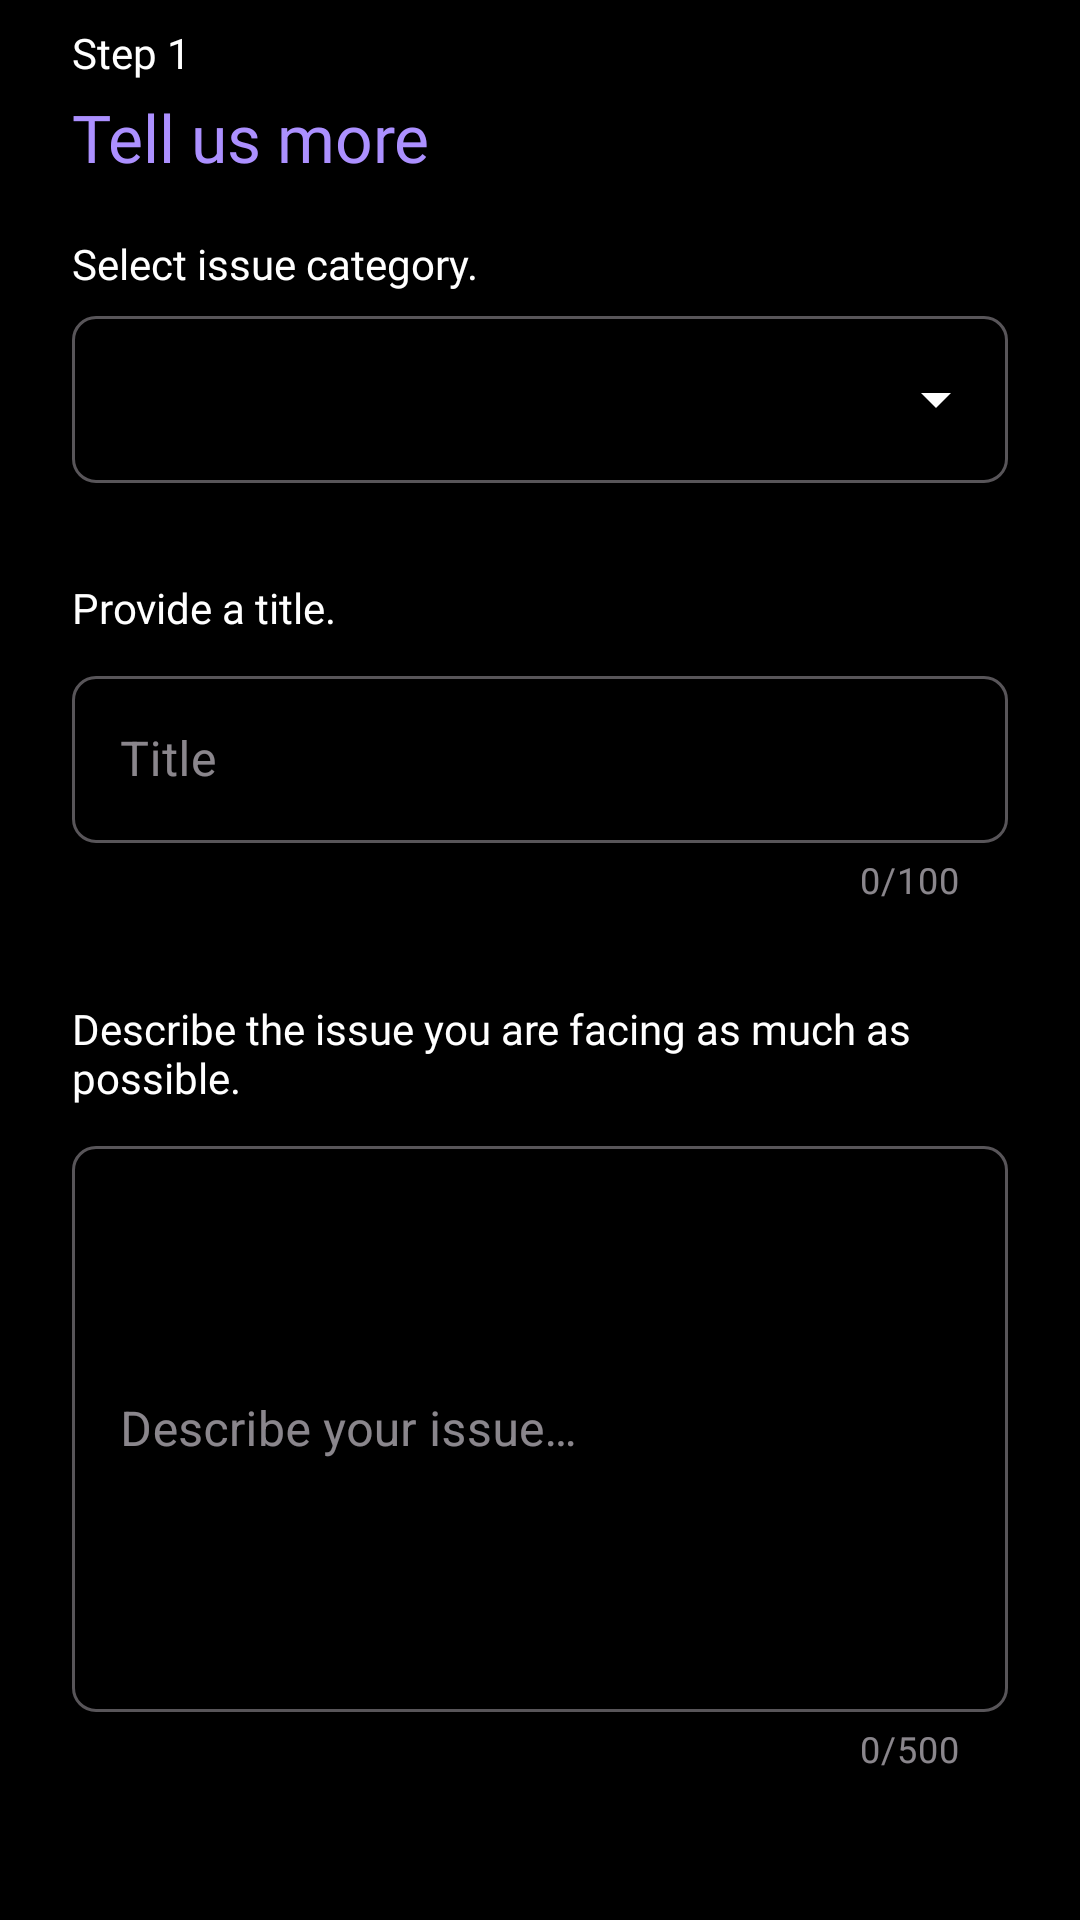

Write the Android layout XML for this screen, with the resource values it uses.
<!-- AndroidManifest.xml: application theme AppTheme -->
<!-- res/layout/fragment_describe_issue.xml -->
<?xml version="1.0" encoding="utf-8"?>
<layout xmlns:android="http://schemas.android.com/apk/res/android"
    xmlns:app="http://schemas.android.com/apk/res-auto"
    xmlns:tools="http://schemas.android.com/tools">

    <data>

    </data>

    <ScrollView
        android:layout_width="match_parent"
        android:layout_height="match_parent"
        android:paddingTop="8dp"
        android:paddingBottom="8dp"
        android:scrollbarSize="0dp"
        android:scrollbars="vertical"
        tools:context=".ui.fragments.DescribeIssueFragment">

        <androidx.constraintlayout.widget.ConstraintLayout
            android:layout_width="match_parent"
            android:layout_height="wrap_content"
            android:background="@color/black"
            android:paddingHorizontal="24dp">

            <com.google.android.material.textview.MaterialTextView
                android:id="@+id/step1LabelTextView"
                android:layout_width="0dp"
                android:layout_height="wrap_content"
                android:fontFamily="@font/montserrat_medium"
                android:text="@string/step_1"
                android:textColor="@color/white"
                android:textSize="14sp"
                app:layout_constraintEnd_toEndOf="parent"
                app:layout_constraintStart_toStartOf="parent"
                app:layout_constraintTop_toTopOf="parent">

            </com.google.android.material.textview.MaterialTextView>

            <com.google.android.material.textview.MaterialTextView
                android:id="@+id/tellUsMoreLabelTextView"
                android:layout_width="0dp"
                android:layout_height="wrap_content"
                android:layout_marginTop="4dp"
                android:fontFamily="@font/montserrat_medium"
                android:text="@string/tell_us_more"
                android:textColor="@color/violet_800"
                android:textSize="22sp"
                app:layout_constraintEnd_toEndOf="parent"
                app:layout_constraintStart_toStartOf="parent"
                app:layout_constraintTop_toBottomOf="@id/step1LabelTextView">

            </com.google.android.material.textview.MaterialTextView>

            <com.google.android.material.textview.MaterialTextView
                android:id="@+id/selectIssueCategoryLabelTextView"
                android:layout_width="0dp"
                android:layout_height="wrap_content"
                android:layout_marginTop="18dp"
                android:fontFamily="@font/montserrat"
                android:text="@string/select_issue_category"
                android:textColor="@color/white"
                app:layout_constraintEnd_toEndOf="parent"
                app:layout_constraintStart_toStartOf="parent"
                app:layout_constraintTop_toBottomOf="@id/tellUsMoreLabelTextView" />

            <com.google.android.material.textfield.TextInputLayout
                android:id="@+id/selectIssueCategoryInputLayout"
                style="@style/Widget.MaterialComponents.TextInputLayout.OutlinedBox.ExposedDropdownMenu"
                android:layout_width="0dp"
                android:layout_height="wrap_content"
                android:layout_marginTop="8dp"
                android:fontFamily="@font/montserrat"
                android:textColorHint="@color/white"
                app:boxCornerRadiusBottomEnd="8dp"
                app:boxCornerRadiusBottomStart="8dp"
                app:boxCornerRadiusTopEnd="8dp"
                app:boxCornerRadiusTopStart="8dp"
                app:endIconTint="@color/white"
                app:expandedHintEnabled="false"
                app:hintAnimationEnabled="false"
                app:hintEnabled="false"
                app:layout_constraintEnd_toEndOf="parent"
                app:layout_constraintStart_toStartOf="parent"
                app:layout_constraintTop_toBottomOf="@id/selectIssueCategoryLabelTextView">

                <com.google.android.material.textfield.MaterialAutoCompleteTextView
                    android:id="@+id/selectIssueCategoryAutoCompleteTextView"
                    android:layout_width="match_parent"
                    android:layout_height="match_parent"
                    android:fontFamily="@font/montserrat"
                    android:inputType="none">

                </com.google.android.material.textfield.MaterialAutoCompleteTextView>

            </com.google.android.material.textfield.TextInputLayout>

            <com.google.android.material.textview.MaterialTextView
                android:id="@+id/issueTitleLabelTextView"
                android:layout_width="0dp"
                android:layout_height="wrap_content"
                android:layout_marginTop="32dp"
                android:fontFamily="@font/montserrat"
                android:text="@string/provide_a_title"
                android:textColor="@color/white"
                app:layout_constraintEnd_toEndOf="parent"
                app:layout_constraintStart_toStartOf="parent"
                app:layout_constraintTop_toBottomOf="@id/selectIssueCategoryInputLayout" />

            <com.google.android.material.textfield.TextInputLayout
                android:id="@+id/issueTitleInputLayout"
                style="@style/Widget.MaterialComponents.TextInputLayout.OutlinedBox"
                android:layout_width="0dp"
                android:layout_height="wrap_content"
                android:layout_marginTop="8dp"
                android:fontFamily="@font/montserrat"
                android:hint="@string/title"
                app:boxCornerRadiusBottomEnd="8dp"
                app:boxCornerRadiusBottomStart="8dp"
                app:boxCornerRadiusTopEnd="8dp"
                app:boxCornerRadiusTopStart="8dp"
                app:counterEnabled="true"
                app:counterMaxLength="100"
                app:endIconTint="@color/white"
                app:layout_constraintEnd_toEndOf="parent"
                app:layout_constraintStart_toStartOf="parent"
                app:layout_constraintTop_toBottomOf="@id/issueTitleLabelTextView">

                <com.google.android.material.textfield.TextInputEditText
                    android:id="@+id/issueTitleInputEditText"
                    android:layout_width="match_parent"
                    android:layout_height="match_parent"
                    android:maxLength="100">

                </com.google.android.material.textfield.TextInputEditText>

            </com.google.android.material.textfield.TextInputLayout>

            <com.google.android.material.textview.MaterialTextView
                android:id="@+id/issueDescriptionLabelTextView"
                android:layout_width="0dp"
                android:layout_height="wrap_content"
                android:layout_marginTop="32dp"
                android:fontFamily="@font/montserrat"
                android:text="@string/describe_the_issue_you_are_facing_as_much_as_possible"
                android:textColor="@color/white"
                app:layout_constraintEnd_toEndOf="parent"
                app:layout_constraintStart_toStartOf="parent"
                app:layout_constraintTop_toBottomOf="@id/issueTitleInputLayout" />

            <com.google.android.material.textfield.TextInputLayout
                android:id="@+id/issueDescriptionInputLayout"
                style="@style/Widget.MaterialComponents.TextInputLayout.OutlinedBox"
                android:layout_width="0dp"
                android:layout_height="wrap_content"
                android:layout_marginTop="8dp"
                android:fontFamily="@font/montserrat"
                android:hint="@string/describe_your_issue"
                app:boxCornerRadiusBottomEnd="8dp"
                app:boxCornerRadiusBottomStart="8dp"
                app:boxCornerRadiusTopEnd="8dp"
                app:boxCornerRadiusTopStart="8dp"
                app:counterEnabled="true"
                app:counterMaxLength="500"
                app:endIconTint="@color/white"
                app:layout_constraintEnd_toEndOf="parent"
                app:layout_constraintStart_toStartOf="parent"
                app:layout_constraintTop_toBottomOf="@id/issueDescriptionLabelTextView">

                <com.google.android.material.textfield.TextInputEditText
                    android:id="@+id/issueDescriptionInputEditText"
                    android:layout_width="match_parent"
                    android:layout_height="match_parent"
                    android:inputType="textMultiLine"
                    android:lines="8"
                    android:maxLength="500">

                </com.google.android.material.textfield.TextInputEditText>

            </com.google.android.material.textfield.TextInputLayout>

            <com.google.android.material.button.MaterialButton
                android:id="@+id/continueButton"
                android:layout_width="0dp"
                android:layout_height="wrap_content"
                android:layout_marginTop="60dp"
                android:text="@string/continue_"
                app:cornerRadius="4dp"
                app:layout_constraintEnd_toEndOf="parent"
                app:layout_constraintStart_toStartOf="parent"
                app:layout_constraintTop_toBottomOf="@id/issueDescriptionInputLayout">

            </com.google.android.material.button.MaterialButton>

        </androidx.constraintlayout.widget.ConstraintLayout>

    </ScrollView>
</layout>
<!-- resources referenced by this layout -->
<resources>
  <color name="black">#000000</color>
  <color name="violet_800">#ac90ff</color>
  <color name="white">#FFFFFF</color>
  <string name="continue_">Continue</string>
  <string name="describe_the_issue_you_are_facing_as_much_as_possible">Describe the issue you are facing as much as possible.</string>
  <string name="describe_your_issue">Describe your issue…</string>
  <string name="provide_a_title">Provide a title.</string>
  <string name="select_issue_category">Select issue category.</string>
  <string name="step_1">Step 1</string>
  <string name="tell_us_more">Tell us more</string>
  <string name="title">Title</string>
  <color name="md_theme_primary">#CFBDFE</color>
  <color name="md_theme_onPrimary">#36275D</color>
  <color name="md_theme_primaryContainer">#4D3D75</color>
  <color name="md_theme_onPrimaryContainer">#E9DDFF</color>
  <color name="md_theme_secondary">#CFBDFE</color>
  <color name="md_theme_onSecondary">#36275D</color>
  <color name="md_theme_secondaryContainer">#4D3D75</color>
  <color name="md_theme_onSecondaryContainer">#E9DDFF</color>
  <color name="md_theme_tertiary">#C0C1FF</color>
  <color name="md_theme_onTertiary">#282A60</color>
  <color name="md_theme_tertiaryContainer">#3F4178</color>
  <color name="md_theme_onTertiaryContainer">#E1E0FF</color>
  <color name="md_theme_error">#FFB4A8</color>
  <color name="md_theme_onError">#561E17</color>
  <color name="md_theme_errorContainer">#73342B</color>
  <color name="md_theme_onErrorContainer">#FFDAD5</color>
  <color name="md_theme_background">#000000</color>
  <color name="md_theme_onBackground">#E6E0E9</color>
  <color name="md_theme_surface">#141218</color>
  <color name="md_theme_onSurface">#E6E0E9</color>
  <color name="md_theme_surfaceVariant">#49454E</color>
  <color name="md_theme_onSurfaceVariant">#CAC4CF</color>
  <color name="md_theme_outline">#948F99</color>
  <color name="md_theme_outlineVariant">#49454E</color>
  <color name="md_theme_inverseSurface">#E6E0E9</color>
  <color name="md_theme_inverseOnSurface">#322F35</color>
  <color name="md_theme_inversePrimary">#65558F</color>
  <color name="md_theme_primaryFixed">#E9DDFF</color>
  <color name="md_theme_onPrimaryFixed">#201047</color>
  <color name="md_theme_primaryFixedDim">#CFBDFE</color>
  <color name="md_theme_onPrimaryFixedVariant">#4D3D75</color>
  <color name="md_theme_secondaryFixed">#E9DDFF</color>
  <color name="md_theme_onSecondaryFixed">#201047</color>
  <color name="md_theme_secondaryFixedDim">#CFBDFE</color>
  <color name="md_theme_onSecondaryFixedVariant">#4D3D75</color>
  <color name="md_theme_tertiaryFixed">#E1E0FF</color>
  <color name="md_theme_onTertiaryFixed">#12144B</color>
  <color name="md_theme_tertiaryFixedDim">#C0C1FF</color>
  <color name="md_theme_onTertiaryFixedVariant">#3F4178</color>
  <color name="md_theme_surfaceDim">#141218</color>
  <color name="md_theme_surfaceBright">#3B383E</color>
  <color name="md_theme_surfaceContainerLowest">#0F0D13</color>
  <color name="md_theme_surfaceContainerLow">#1D1B20</color>
  <color name="md_theme_surfaceContainer">#211F24</color>
  <color name="md_theme_surfaceContainerHigh">#2B292F</color>
  <color name="md_theme_surfaceContainerHighest">#36343A</color>
</resources>
